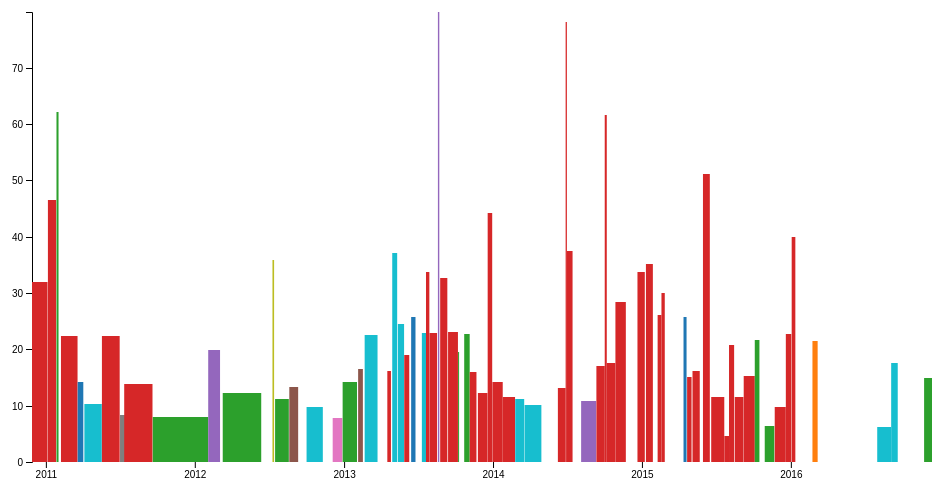
D3 v4 page, settled after 360 driven frames (6 s of simulated time); the page loaded 1 data file(s).



var svg = d3.select("svg"),
    margin = {top: 20, right: 20, bottom: 30, left: 40},
    width = +svg.attr("width") - margin.left - margin.right,
    height = +svg.attr("height") - margin.top - margin.bottom;

var x = d3.scaleTime().range([0, width]),
    y = d3.scaleLinear().rangeRound([0, height]),
    genre = d3.scaleOrdinal(d3.schemeCategory10)

var g = svg.append("g")
    .attr("transform", "translate(" + margin.left + "," + margin.top + ")");

var mouseover = function(d) {
  //d is node
  console.log(d.title);
}

// d3.json("books.json", function(error, data) {
d3.tsv("books.tsv", function(error, data) {
  if (error) throw error;

  genre.domain(data.map(function(d) {
    return d.genre
  }).sort())

  // console.log(genre("sci-fi/fantasy"));

  data.map(function(d) {
    d.start = new Date(d.start)
    d.end = new Date(d.end)
    d.duration = (d.end.getTime() - d.start.getTime())/1000/60/60/24
    d.pagesPerDay = d.pages/d.duration
  })

  x.domain([d3.min(data, function(d) { return d.start }), d3.max(data, function(d) { return d.end })] );
  y.domain([d3.max(data, function(d) { return d.pagesPerDay }), 0]);

  g.append("g")
      .attr("class", "axis axis--x")
      .attr("transform", "translate(0," + height + ")")
      .call(d3.axisBottom(x));


  g.append("g")
      .attr("class", "axis axis--y")
      .call(d3.axisLeft(y).ticks(10))
    .append("text")
      .attr("transform", "rotate(-90)")
      .attr("y", 6)
      .attr("dy", "0.71em")
      .attr("text-anchor", "end")
      .text("Frequency");

  g.selectAll(".bar")
    .data(data)
    .enter().append("rect")
      .attr("class", function(d) { return d.genre})
      .attr("fill", function(d) {return genre(d.genre)})
      .attr("x", function(d) { return x(d.start); })
      .attr("y", function(d) { return y(d.pagesPerDay); })
      .attr("width", function(d) {return x(d.end)-x(d.start)})
      .attr("height", function(d) { return height - y(d.pagesPerDay); })
      .on("mouseover",mouseover)


});

g.selectAll(".bar")
.enter().append("circle")
  .attr("class", function(d) { return d.genre})
  .attr("fill", function(d) {return genre(d.genre)})
  .attr("cx", function(d) { return x(d.end); })
  .attr("cy", function(d) { return y(d.pagesPerDay); })
  // .attr("width", function(d) {return x(d.end)-x(d.start)})
  .attr("r", function(d) { return d.pages/50; })
  .on("mouseover",mouseover)

d3.selectAll("rect")
    .transition()
    .duration(1000)
    .attr("rx",0)
    .attr("ry",0);




### data: books.tsv
title	genre	start	end	pages
Storm of swords	sci-fi/fantasy	2010-11-28T00:00:00	2011-01-05T00:00:00	1216
Anathem	sci-fi/fantasy	2011-01-06T00:00:00	2011-01-26T00:00:00	932
Beat the Reaper	fiction	2011-01-27T00:00:00	2011-02-01T00:27:00	312
Cryptonomicon	sci-fi/fantasy	2011-02-07T00:00:00	2011-03-19T15:14:00	909
Proust was a Neuroscientist	non-fiction - science	2011-03-20T00:00:00	2011-04-02T17:54:00	196
The Stuff of Thought	non-fiction - psychology	2011-04-05T09:00:00	2011-05-18T00:30:00	439
A feast for crows	sci-fi/fantasy	2011-05-18T09:00:00	2011-06-30T21:26:00	970
Our band could be your life	non-fiction - music	2011-07-01T18:00:00	2011-08-01T00:00:00	250
Dance with Dragons	sci-fi/fantasy	2011-07-12T00:00:00	2011-09-19T08:00:00	960
Infinite Jest	fiction	2011-09-20T00:00:00	2012-02-02T21:20:00	1076
Steve Jobs	non-fiction - biography	2012-02-02T21:40:00	2012-03-02T22:05:00	576
Shogun	fiction	2012-03-09T12:00:00	2012-06-11T20:15:00	1156
6 not so easy pieces	non-fiction - physics	2012-07-09T09:30:00	2012-07-13T09:45:00	144
A Tale of Two Cities	fiction	2012-07-15T20:00:00	2012-08-18T11:55:00	378.1
Lean Start Up	non-fiction - business	2012-08-19T16:00:00	2012-09-10T08:55:00	290
Breaking the Spell: Religion as a NTural…	non-fiction - psychology	2012-10-01T00:00:00	2012-11-09T19:40:00	390
Gotham chapters1-9	non-fiction - history	2012-12-04T00:00:00	2012-12-27T15:11:00	183
A Winter's Tale	fiction	2012-12-28T09:15:00	2013-02-01T13:54:00	502.4
Content Everywhere	non-fiction - business	2013-02-04T09:00:00	2013-02-16T00:31:00	191.4
How the Mind WOrks	non-fiction - psychology	2013-02-20T09:00:00	2013-03-23T22:16:00	712
selfish gene
the violinist's thumb			2013-04-16T20:03:00
salt introduction	non-fiction	2013-04-16T22:19:00	2013-04-25T19:00:00	144
the language instinct preface	non-fiction - psychology	2013-04-28T23:33:00	2013-05-11T01:49:00	449
moral animal chapter 1	non-fiction - psychology	2013-05-12T19:05:00	2013-05-28T00:02:00	373
great inversion	non-fiction	2013-05-28T08:38:00	2013-06-09T16:22:00	235
chapter 1		2013-06-14T08:37:00	2013-06-24T23:27:00	274
atoms of language 1	non-fiction - psychology	2013-07-10T13:37:00	2013-07-20T17:02:00	233
nifft the lean 1	sci-fi/fantasy	2013-07-20T17:03:00	2013-07-28T23:00:00	279
digital rapture intro	sci-fi/fantasy	2013-07-29T06:36:00	2013-08-16T20:13:00	426
bossypants	non-fiction - biography	2013-08-18T22:09:00	2013-08-22T08:26:00	274
red mars	sci-fi/fantasy	2013-08-24T12:14:00	2013-09-11T00:22:00	571
green mars	sci-fi/fantasy	2013-09-12T19:32:00	2013-10-07T00:13:00	559
metamorphosis	fiction	2013-10-07T08:28:00	2013-10-09T19:24:00	48
sunlight and shadow	fiction	2013-10-22T09:12:00	2013-11-04T19:14:00	304
myths to live by	non-fiction	2013-11-04T23:22:00	2013-11-21T09:24:00	263
power of myth	non-fiction	2013-11-24T22:34:00	2013-12-18T09:14:00	286
hyperion	sci-fi/fantasy	2013-12-18T21:26:00	2013-12-29T23:32:00	490
hero with a thousand faces	non-fiction	2013-12-30T13:12:00	2014-01-24T19:08:00	357
all that is solid melts into air	non-fiction	2014-01-24T23:34:00	2014-02-23T23:19:00	348
the art instinct	non-fiction - psychology	2014-02-24T08:35:00	2014-03-18T09:22:00	248
thinkig fast, thinking slow	non-fiction - psychology	2014-03-19T08:04:00	2014-04-29T12:37:00	418
darwin's dangerous idea	non-fiction	2014-06-08T23:18:00	2014-06-27T23:06:00	251
rendezvous with rama	sci-fi/fantasy	2014-06-27T23:10:00	2014-07-01T01:45:00	243
darwin's dangerous idea	non-fiction	2014-07-01T01:45:00	2014-07-14T23:03:00	521
fall of hyperion	sci-fi/fantasy	2014-07-14T23:03:00	2014-08-04T13:06:00
tailor of panama	suspense	2014-08-04T23:09:00	2014-09-10T19:53:00	400
red lightning	sci-fi/fantasy	2014-09-11T09:05:00	2014-10-01T21:37:00	351
titan	sci-fi/fantasy	2014-10-01T19:30:00	2014-10-06T19:47:00	309
wizard	sci-fi/fantasy	2014-10-06T23:11:00	2014-10-27T21:30:00	369
sword of shannara	sci-fi/fantasy	2014-10-28T00:32:00	2014-11-22T12:59:00	726
androids dream of electric sheep	sci-fi/fantasy	2013-11-22T17:51:00
world without end	sci-fi/fantasy	2014-12-21T01:18:00	2015-01-08T00:20:00	606
sea without a shore	sci-fi/fantasy	2015-01-10T19:02:00	2015-01-27T19:03:00	598
The Swerve		2015-01-27T19:04:00		did not finish - 100 ??
callahan's place	sci-fi/fantasy	2015-02-08T11:22:00	2015-02-17T20:20:00	244
berserker	sci-fi/fantasy	2015-02-17T20:38:00	2015-02-25T23:30:00	243
callahan's crosstime saloon	sci-fi/fantasy	2015-02-26T08:00:00	2015-03-06T08:32:00	2444/2493
Empire of the East	sci-fi/fantasy	2015-03-17T19:08:00	2015-04-11T23:56:00	lost - 200?
The Best interface is No Interface	non-fiction - business	2015-04-01T13:18:00
... 25 more rows